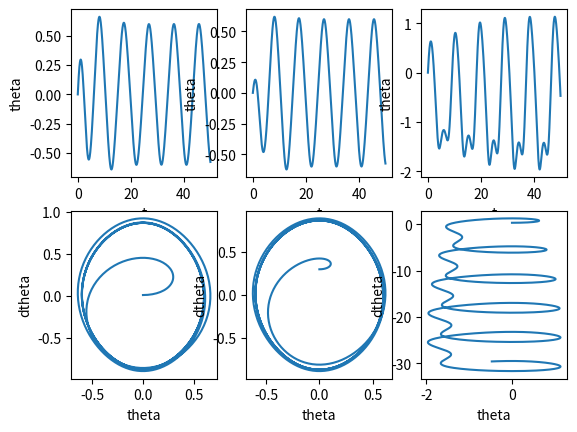

Reproduce this figure in Python.
# [redacted]

import numpy as np
import matplotlib.pyplot as plt
from scipy.integrate import solve_ivp

# Dane
A = [0.5, 0.5, 1.35]
Q = 2
omega_sr = 2/3
theta_0 = [0.01, 0.3, 0.3]
dtheta_0 = 0

# Deklaracja równania
def f(t, y, a):
    theta, dtheta = y
    return [dtheta, a*np.cos(t*omega_sr) - np.sin(theta) - 1/Q*dtheta]

# Deklaracja okna wykresu i jego podwykresów
okno, osie = plt.subplots(2, 3)

# Przedział czasu
t = np.linspace(0, 50, 1000)

# Rozwiązanie dla każdego zestawu warunków początkowych i naniesienie ich na wykres wraz z opisem osi
for i in range(len(theta_0)):
    rozw = solve_ivp(f, y0=[theta_0[i], dtheta_0], t_span=(t[0], t[-1]), t_eval=t, args=[A[i]], method="LSODA")
    osie[0, i].plot(rozw.t, rozw.y[1])
    osie[0, i].set_xlabel("t")
    osie[0, i].set_ylabel("theta")
    osie[1, i].plot(rozw.y[1], rozw.y[0])
    osie[1, i].set_xlabel("theta")
    osie[1, i].set_ylabel("dtheta")

# Wyświetlenie wykresu
plt.show()

